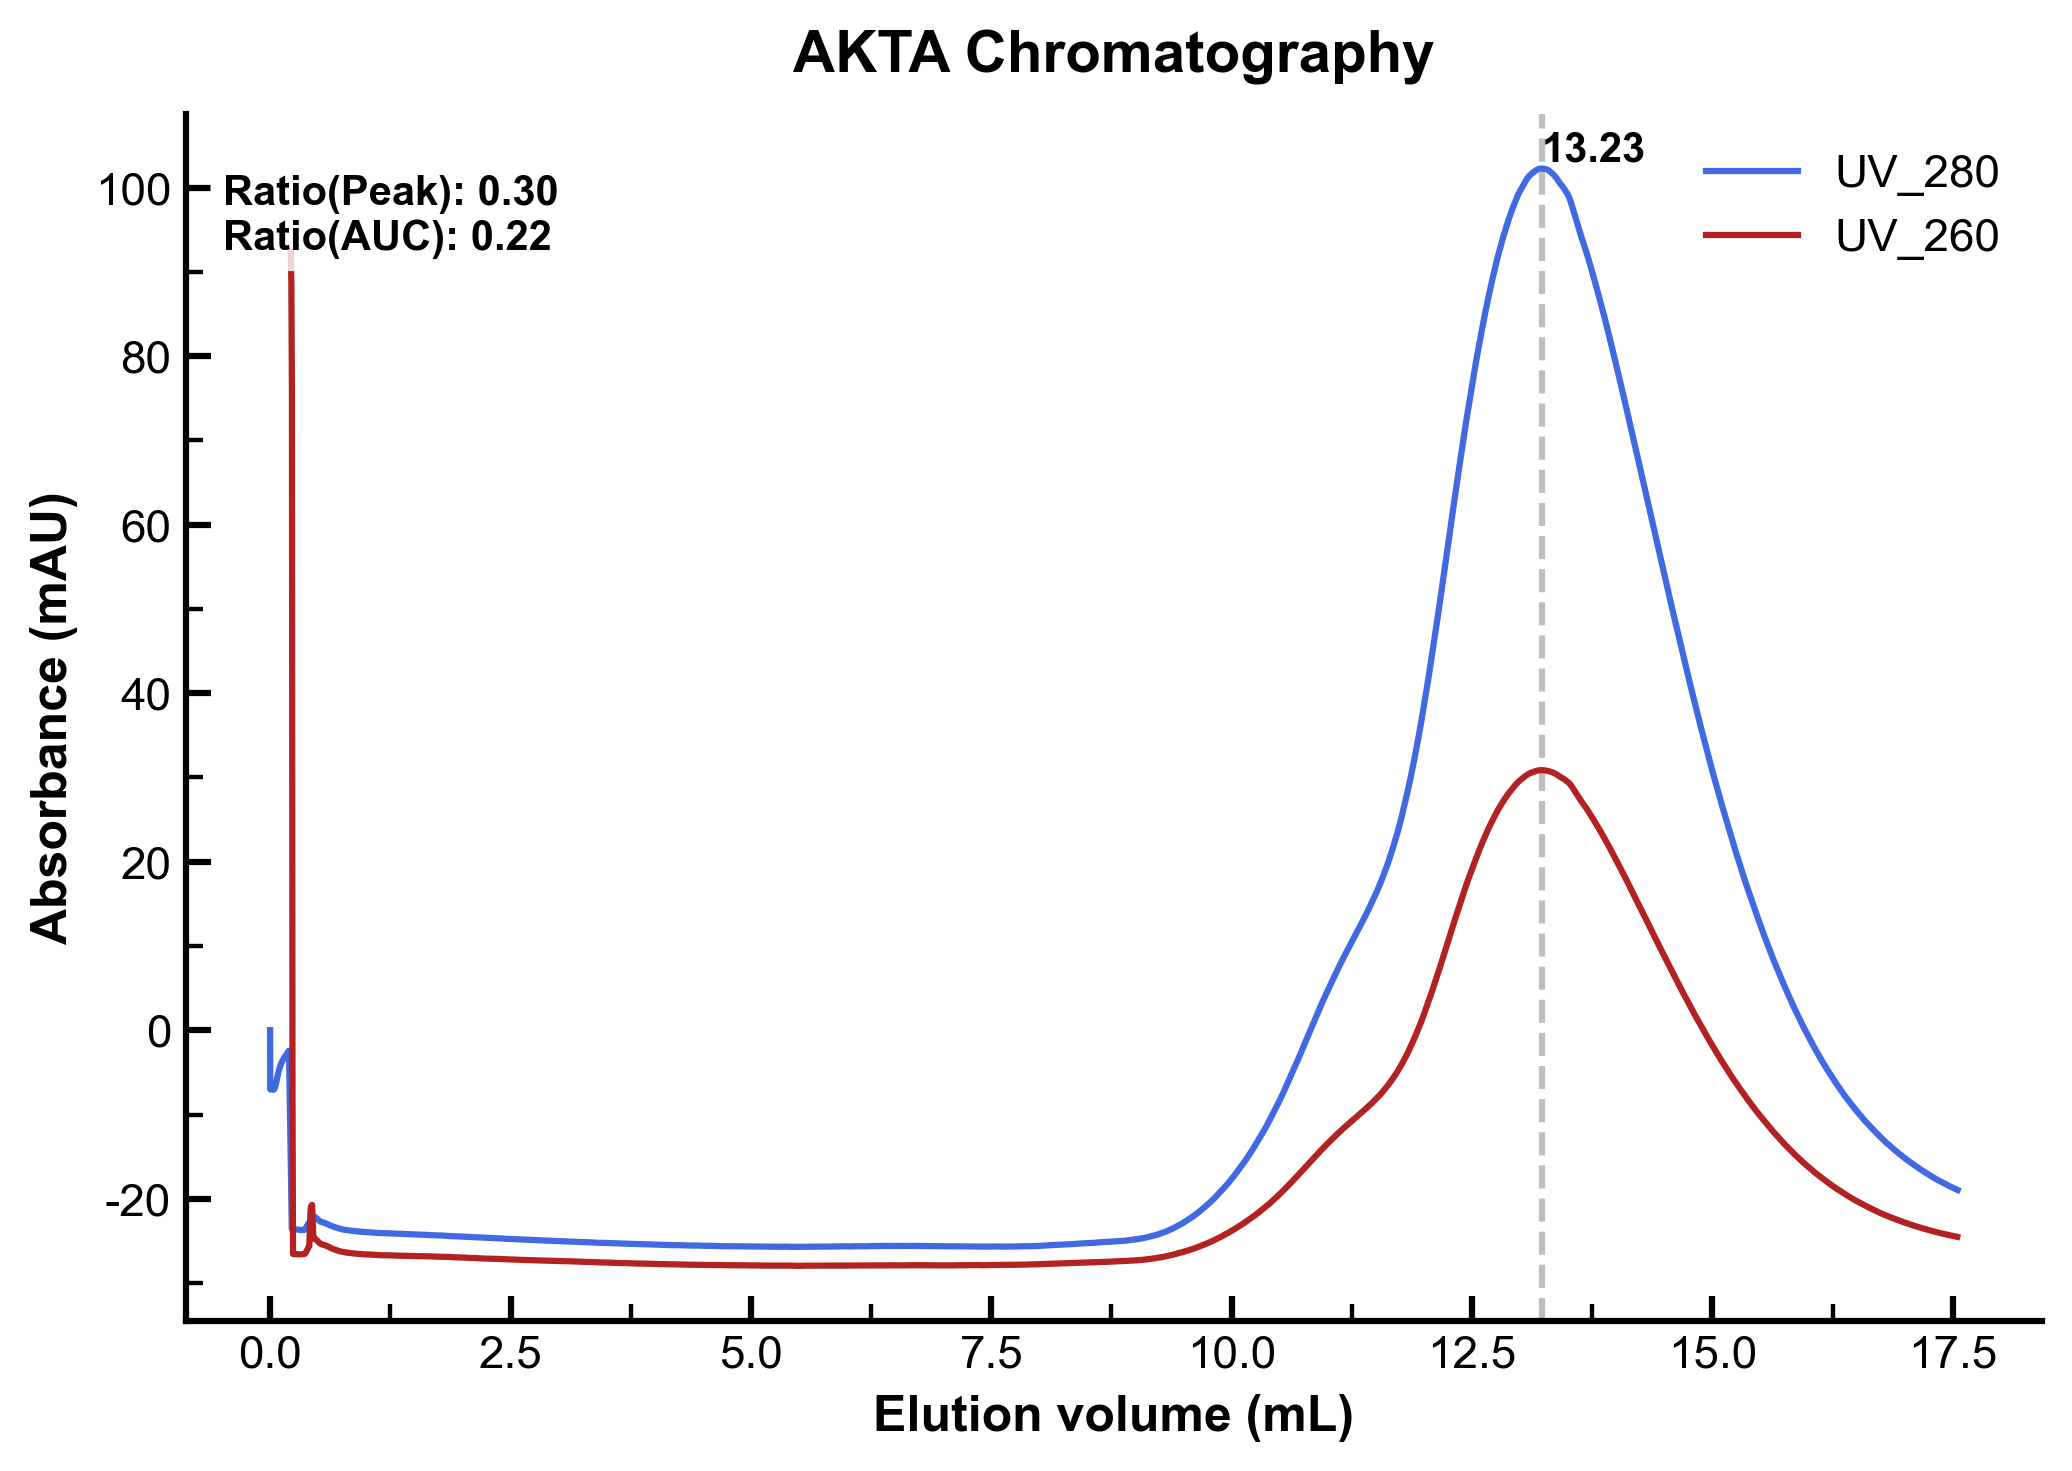

The file beside this chart, header and first rows:
UV_280_X (Vol), UV_280_Y (Abs), UV_260_X (Vol), UV_260_Y (Abs)
0.0, 0.01742, 0.2152, 92.47
0.001163, -7.023, 0.221, 88.38
0.002326, -7.024, 0.2268, 75.44
0.003488, -7.024, 0.2326, -7.46
0.004651, -7.024, 0.2384, -26.56
0.005814, -7.024, 0.2443, -26.55
0.006977, -7.023, 0.2501, -26.56
0.00814, -7.022, 0.2559, -26.56
0.009303, -7.021, 0.2617, -26.56
0.01047, -7.021, 0.2675, -26.56
0.01163, -7.02, 0.2733, -26.56
0.01279, -7.019, 0.2792, -26.57
0.01395, -7.019, 0.285, -26.57
0.01512, -7.018, 0.2908, -26.58
0.01628, -7.017, 0.2966, -26.58
0.01744, -7.015, 0.3024, -26.58
0.01861, -7.013, 0.3082, -26.58
0.01977, -7.01, 0.314, -26.59
0.02093, -7.008, 0.3199, -26.59
0.02209, -7.01, 0.3257, -26.58
0.02326, -7.016, 0.3315, -26.57
0.02442, -7.022, 0.3373, -26.57
0.02558, -7.027, 0.3431, -26.56
0.02675, -7.033, 0.3489, -26.56
0.02791, -7.038, 0.3548, -26.55
0.02907, -7.043, 0.3606, -26.52
0.03023, -7.047, 0.3664, -26.46
0.0314, -7.052, 0.3722, -26.36
0.03256, -7.054, 0.378, -26.22
0.03372, -7.052, 0.3838, -26.07
0.03488, -7.048, 0.3896, -25.94
0.03605, -7.044, 0.3955, -25.83
0.03721, -7.039, 0.4013, -25.69
0.03837, -7.032, 0.4071, -25.6
0.03954, -7.021, 0.4129, -23.94
0.0407, -7.007, 0.4187, -21.68
0.04186, -6.994, 0.4245, -20.95
0.04302, -6.98, 0.4304, -20.84
0.04419, -6.962, 0.4362, -20.71
0.04535, -6.938, 0.442, -22.09
0.04651, -6.914, 0.4478, -24.13
0.04768, -6.89, 0.4536, -24.73
0.04884, -6.866, 0.4594, -24.71
0.05, -6.836, 0.4653, -24.72
0.05116, -6.796, 0.4711, -24.75
0.05233, -6.75, 0.4769, -24.81
0.05349, -6.704, 0.4827, -24.87
0.05465, -6.658, 0.4885, -24.95
0.05581, -6.604, 0.4943, -25.02
0.05698, -6.547, 0.5001, -25.1
0.05814, -6.492, 0.506, -25.16
0.0593, -6.437, 0.5118, -25.22
0.06047, -6.377, 0.5176, -25.27
0.06163, -6.312, 0.5234, -25.32
0.06279, -6.246, 0.5292, -25.36
0.06395, -6.184, 0.535, -25.39
0.06512, -6.122, 0.5409, -25.42
0.06628, -6.058, 0.5467, -25.43
0.06744, -5.99, 0.5525, -25.44
0.06861, -5.923, 0.5583, -25.46
... 2,921 more rows
